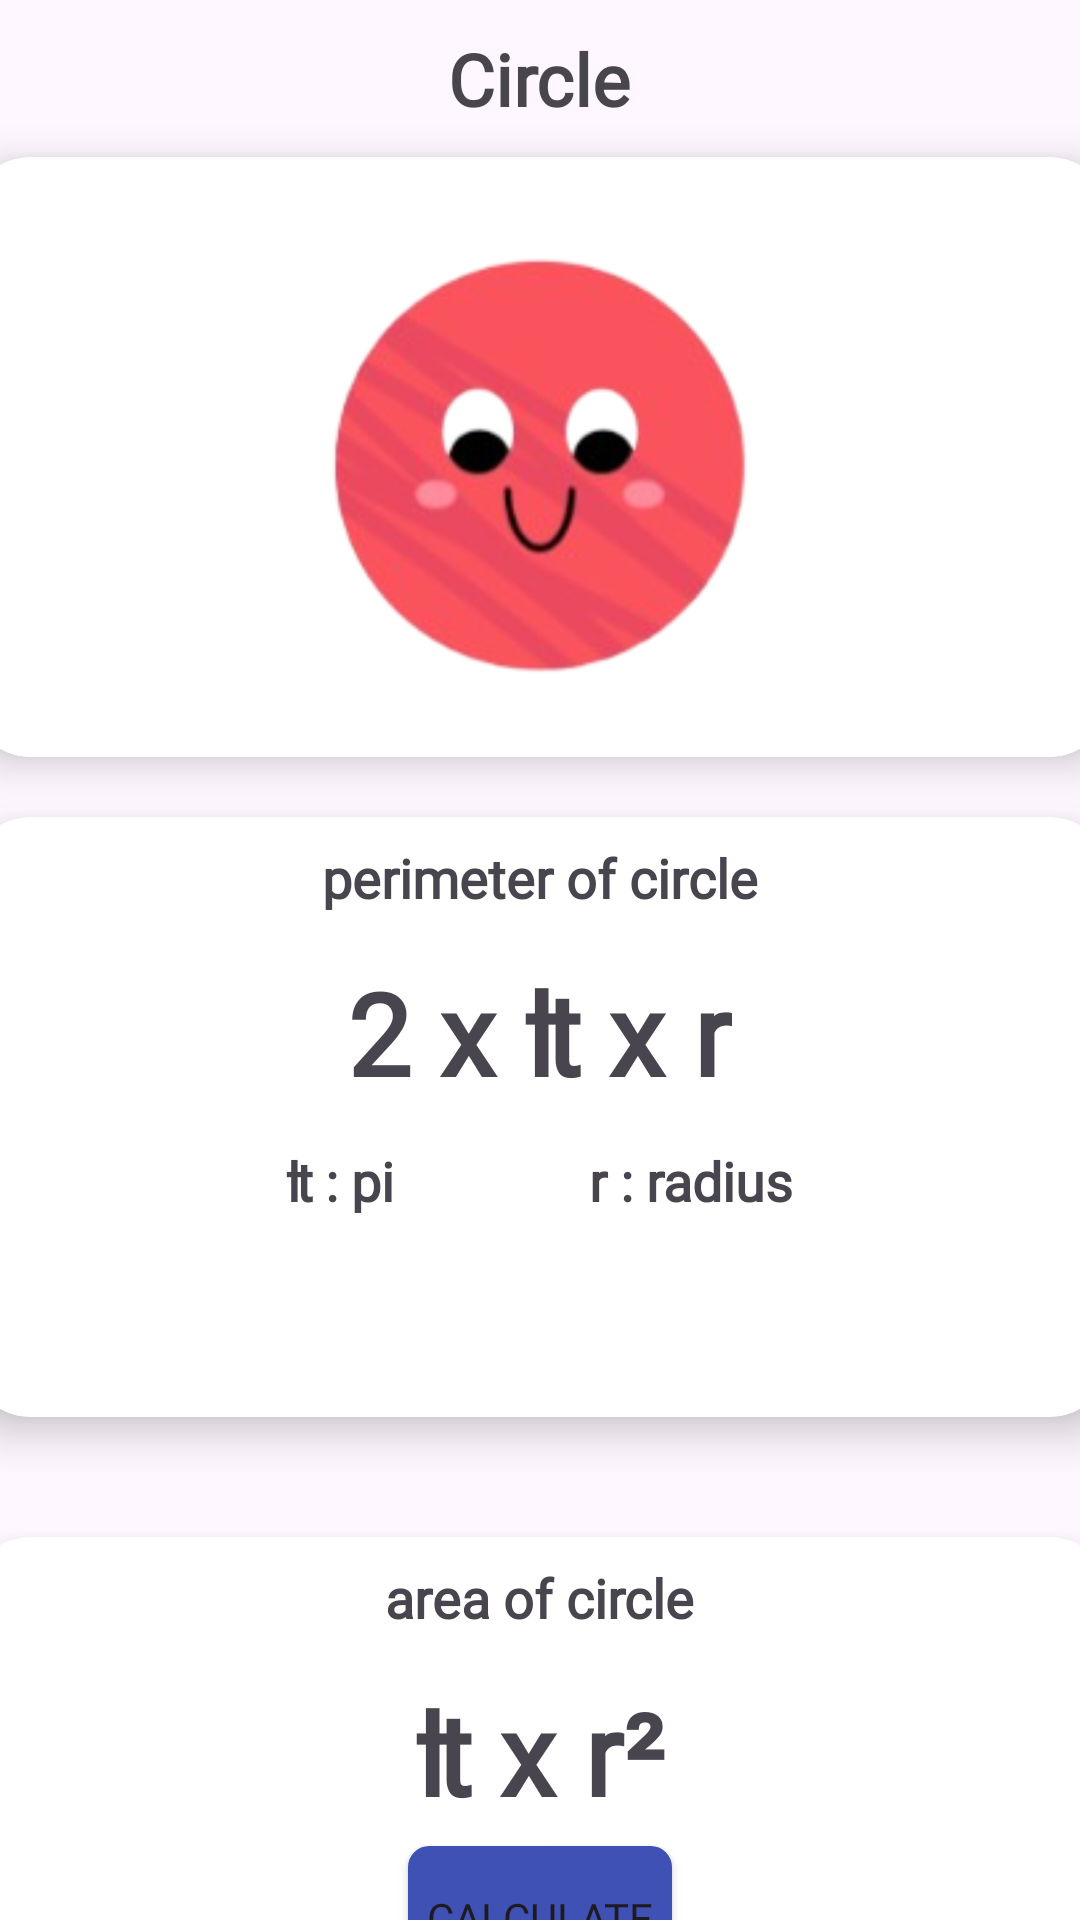

This screen was rendered from an Android layout file. Write that file and the resources it references.
<!-- AndroidManifest.xml: application theme Theme.Geometri -->
<!-- res/layout/fragment_rumus_lingkaran.xml -->
<?xml version="1.0" encoding="utf-8"?>
<LinearLayout xmlns:android="http://schemas.android.com/apk/res/android"
    android:layout_width="match_parent"
    android:layout_height="match_parent"
    xmlns:app="http://schemas.android.com/apk/res-auto"
    android:orientation="vertical">
    <TextView
        android:layout_width="wrap_content"
        android:layout_height="wrap_content"
        android:id="@+id/txtlingkaran"
        android:text="Circle"
        android:textSize="24dp"
        android:textStyle="bold"
        android:layout_gravity="center"
        android:padding="10dp"
        android:fontFamily="@font/poppinssemibold"
        />
    <androidx.cardview.widget.CardView
        android:layout_width="380dp"
        android:layout_height="200dp"
        android:id="@+id/cardrumuslingkaran"
        android:layout_gravity="center"
        app:cardCornerRadius="20dp"
        app:cardElevation="8dp"
        android:padding="4dp"

        >
        <ImageView
            android:layout_width="200dp"
            android:layout_height="200dp"
            android:layout_gravity="center"
            android:src="@drawable/lingkaran"

            />
    </androidx.cardview.widget.CardView>
    <androidx.cardview.widget.CardView
        android:layout_width="380dp"
        android:layout_height="200dp"
        android:id="@+id/rumuskelilinglingkaran"
        android:layout_gravity="center"
        app:cardCornerRadius="20dp"
        app:cardElevation="8dp"
        android:padding="4dp"
        android:layout_margin="20dp"
        >
      <LinearLayout
          android:layout_width="match_parent"
          android:layout_height="match_parent"
          android:orientation="vertical"
          >
          <TextView
              android:layout_width="wrap_content"
              android:layout_height="wrap_content"
              android:text="perimeter of circle"
              android:layout_gravity="center_horizontal"
              android:textSize="18dp"
              android:textStyle="bold"
              android:padding="8dp"
              android:fontFamily="@font/poppinssemibold"
              />
          <TextView
              android:layout_width="wrap_content"
              android:layout_height="wrap_content"
              android:text="2 x ₶ x r"
              android:layout_gravity="center"
              android:textSize="38dp"
              android:textStyle="bold"
              android:padding="6dp"
              android:fontFamily="@font/poppinssemibold"
              />
          <TextView
              android:layout_width="wrap_content"
              android:layout_height="wrap_content"
              android:text="₶ : pi               r : radius"
              android:layout_gravity="center|bottom"
              android:textSize="18dp"
              android:textStyle="bold"
              android:padding="6dp"
              android:fontFamily="@font/poppinssemibold"
              />
      </LinearLayout>

    </androidx.cardview.widget.CardView>
    <androidx.cardview.widget.CardView
        android:layout_width="380dp"
        android:layout_height="200dp"
        android:id="@+id/rumusluaslingkaran"
        android:layout_gravity="center"
        app:cardCornerRadius="20dp"
        app:cardElevation="8dp"
        android:padding="4dp"
        android:layout_margin="20dp"
        >
       <LinearLayout
           android:layout_width="match_parent"
           android:layout_height="wrap_content"
           android:orientation="vertical"
           >
           <TextView
               android:layout_width="wrap_content"
               android:layout_height="wrap_content"
               android:text="area of circle"
               android:layout_gravity="center_horizontal"
               android:textSize="18dp"
               android:textStyle="bold"
               android:padding="8dp"
               android:fontFamily="@font/poppinssemibold"
               />
           <TextView
               android:layout_width="wrap_content"
               android:layout_height="wrap_content"
               android:text="₶ x r²"
               android:layout_gravity="center"
               android:textSize="38dp"
               android:textStyle="bold"
               android:padding="6dp"
               android:fontFamily="@font/poppinssemibold"
               />
           <Button
               android:layout_width="wrap_content"
               android:layout_height="wrap_content"
               android:layout_gravity="center_horizontal"
               android:text="calculate"
               android:fontFamily="@font/poppinssemibold"
               android:id="@+id/btnLingkaran"
               android:background="@drawable/button"
               />
       </LinearLayout>

    </androidx.cardview.widget.CardView>
</LinearLayout>
<!-- resources referenced by this layout -->
<resources>
  <!-- drawable button (drawable) -->
  <shape xmlns:android="http://schemas.android.com/apk/res/android">
      <corners android:radius="6dp" /> 
      <solid android:color="#3F51B5" /> 
      <stroke
          android:width="2dp"
          android:color="#3F51B5"/> 
  </shape>
  <!-- drawable lingkaran: png bitmap (drawable, 35283 bytes) -->
  <style name="Theme.Geometri" parent="Base.Theme.Geometri" />
  <style name="Base.Theme.Geometri" parent="Theme.Material3.DayNight.NoActionBar">
          
          
      </style>
</resources>
